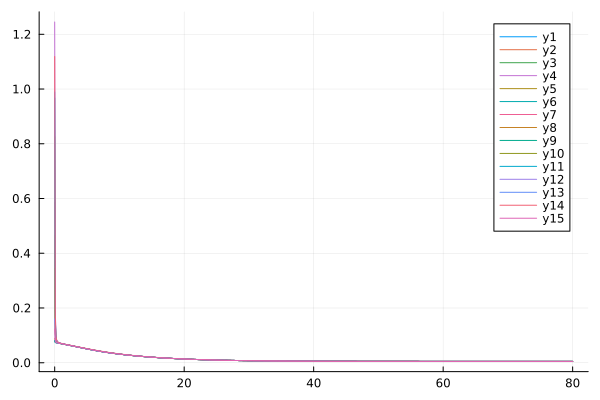

Source data for this figure (header and first rows):
flowtime, sM2R1, sM2R2, sM2R3, sM2R4, sM2R5, sM2R6, sM2R7, sM2R8, sM2R9, sM2R10, sM2R11, sM2R12, sM2R13, sM2R14, sM2R15
0.0, 0.07987, 0.08995, 0.4508, 1.245, 0.4657, 0.0816, 0.586, 0.3447, 0.07984, 0.8255, 0.9672, 0.1599, 0.9894, 1.119, 0.1234
0.1, 0.07412, 0.07491, 0.1048, 0.1831, 0.1064, 0.07425, 0.1168, 0.09622, 0.07412, 0.1399, 0.154, 0.08062, 0.1545, 0.171, 0.07779
0.2, 0.07331, 0.07348, 0.08071, 0.0994, 0.08098, 0.07333, 0.0834, 0.07861, 0.07331, 0.08927, 0.09277, 0.07491, 0.09263, 0.09704, 0.07428
0.3, 0.07279, 0.07285, 0.07588, 0.08359, 0.07592, 0.07279, 0.07693, 0.07493, 0.07279, 0.07958, 0.08101, 0.07349, 0.08092, 0.08296, 0.07326
0.4, 0.07232, 0.07234, 0.07398, 0.0782, 0.07396, 0.07231, 0.07453, 0.0734, 0.07232, 0.07613, 0.07684, 0.07273, 0.07679, 0.07808, 0.07263
0.5, 0.07186, 0.07186, 0.07287, 0.07556, 0.07283, 0.07184, 0.0732, 0.07246, 0.07186, 0.07433, 0.07471, 0.07213, 0.07468, 0.07564, 0.0721
0.6, 0.0714, 0.0714, 0.07207, 0.07395, 0.07201, 0.07139, 0.07227, 0.07174, 0.0714, 0.07317, 0.07335, 0.07161, 0.07334, 0.07412, 0.0716
0.7, 0.07095, 0.07094, 0.07141, 0.07281, 0.07134, 0.07093, 0.07154, 0.07113, 0.07095, 0.07229, 0.07236, 0.07111, 0.07236, 0.07303, 0.07113
0.8, 0.07049, 0.07048, 0.07082, 0.07192, 0.07075, 0.07048, 0.0709, 0.07057, 0.07049, 0.07157, 0.07156, 0.07063, 0.07157, 0.07218, 0.07066
0.9, 0.07004, 0.07002, 0.07028, 0.07118, 0.0702, 0.07002, 0.07032, 0.07005, 0.07004, 0.07094, 0.07088, 0.07015, 0.07089, 0.07145, 0.0702
1.0, 0.06958, 0.06957, 0.06976, 0.07052, 0.06968, 0.06956, 0.06978, 0.06955, 0.06958, 0.07037, 0.07026, 0.06968, 0.07028, 0.07081, 0.06974
1.1, 0.06913, 0.06911, 0.06926, 0.06992, 0.06918, 0.06911, 0.06926, 0.06906, 0.06913, 0.06982, 0.06969, 0.06921, 0.06971, 0.07022, 0.06927
1.2, 0.06867, 0.06865, 0.06877, 0.06936, 0.06869, 0.06865, 0.06875, 0.06857, 0.06867, 0.06931, 0.06915, 0.06874, 0.06917, 0.06966, 0.06881
1.3, 0.06821, 0.06819, 0.06829, 0.06882, 0.0682, 0.06819, 0.06825, 0.06809, 0.06821, 0.0688, 0.06862, 0.06828, 0.06865, 0.06913, 0.06835
1.4, 0.06775, 0.06773, 0.06781, 0.0683, 0.06772, 0.06773, 0.06776, 0.06762, 0.06775, 0.06831, 0.06811, 0.06781, 0.06814, 0.06862, 0.06789
1.5, 0.06729, 0.06727, 0.06733, 0.06779, 0.06724, 0.06727, 0.06727, 0.06714, 0.06729, 0.06783, 0.06761, 0.06734, 0.06764, 0.06811, 0.06743
1.6, 0.06682, 0.0668, 0.06686, 0.06729, 0.06677, 0.06681, 0.06678, 0.06667, 0.06683, 0.06734, 0.06711, 0.06687, 0.06714, 0.06762, 0.06696
1.7, 0.06636, 0.06634, 0.06638, 0.0668, 0.06629, 0.06634, 0.0663, 0.06619, 0.06637, 0.06687, 0.06662, 0.0664, 0.06664, 0.06713, 0.0665
1.8, 0.06589, 0.06587, 0.06591, 0.06631, 0.06581, 0.06588, 0.06581, 0.06572, 0.0659, 0.06639, 0.06613, 0.06592, 0.06615, 0.06664, 0.06603
1.9, 0.06542, 0.0654, 0.06544, 0.06582, 0.06534, 0.06541, 0.06533, 0.06524, 0.06543, 0.06592, 0.06565, 0.06545, 0.06566, 0.06616, 0.06556
2.0, 0.06496, 0.06494, 0.06496, 0.06534, 0.06486, 0.06494, 0.06484, 0.06477, 0.06497, 0.06544, 0.06516, 0.06498, 0.06518, 0.06567, 0.0651
2.1, 0.06449, 0.06447, 0.06449, 0.06486, 0.06438, 0.06447, 0.06436, 0.06429, 0.0645, 0.06497, 0.06468, 0.0645, 0.06469, 0.06519, 0.06462
2.2, 0.06401, 0.06399, 0.06401, 0.06438, 0.06391, 0.064, 0.06387, 0.06382, 0.06402, 0.0645, 0.06419, 0.06402, 0.0642, 0.06471, 0.06415
2.3, 0.06354, 0.06352, 0.06354, 0.0639, 0.06343, 0.06353, 0.06339, 0.06334, 0.06355, 0.06403, 0.06371, 0.06354, 0.06371, 0.06424, 0.06368
2.4, 0.06307, 0.06305, 0.06306, 0.06342, 0.06295, 0.06305, 0.0629, 0.06286, 0.06308, 0.06355, 0.06323, 0.06306, 0.06323, 0.06376, 0.06321
2.5, 0.06259, 0.06257, 0.06259, 0.06294, 0.06247, 0.06258, 0.06241, 0.06238, 0.0626, 0.06308, 0.06274, 0.06258, 0.06274, 0.06328, 0.06273
2.6, 0.06211, 0.0621, 0.06211, 0.06246, 0.06199, 0.0621, 0.06193, 0.0619, 0.06213, 0.06261, 0.06226, 0.0621, 0.06225, 0.0628, 0.06225
2.7, 0.06164, 0.06162, 0.06163, 0.06198, 0.06151, 0.06162, 0.06144, 0.06142, 0.06165, 0.06213, 0.06177, 0.06161, 0.06176, 0.06233, 0.06178
2.8, 0.06116, 0.06114, 0.06115, 0.0615, 0.06102, 0.06115, 0.06095, 0.06094, 0.06117, 0.06166, 0.06129, 0.06113, 0.06127, 0.06185, 0.0613
2.9, 0.06068, 0.06066, 0.06067, 0.06102, 0.06054, 0.06067, 0.06046, 0.06045, 0.06069, 0.06118, 0.0608, 0.06064, 0.06078, 0.06137, 0.06082
3.0, 0.0602, 0.06018, 0.06019, 0.06055, 0.06006, 0.06019, 0.05997, 0.05997, 0.06021, 0.06071, 0.06032, 0.06015, 0.06029, 0.0609, 0.06034
3.1, 0.05972, 0.0597, 0.05971, 0.06007, 0.05957, 0.05971, 0.05948, 0.05949, 0.05973, 0.06023, 0.05983, 0.05967, 0.0598, 0.06042, 0.05986
3.2, 0.05924, 0.05922, 0.05923, 0.05959, 0.05909, 0.05922, 0.05899, 0.059, 0.05925, 0.05975, 0.05935, 0.05918, 0.05931, 0.05994, 0.05937
3.3, 0.05875, 0.05874, 0.05875, 0.05911, 0.0586, 0.05874, 0.0585, 0.05852, 0.05877, 0.05928, 0.05886, 0.05869, 0.05882, 0.05947, 0.05889
3.4, 0.05827, 0.05825, 0.05827, 0.05863, 0.05812, 0.05826, 0.05801, 0.05803, 0.05829, 0.0588, 0.05837, 0.0582, 0.05833, 0.05899, 0.05841
3.5, 0.05779, 0.05777, 0.05779, 0.05815, 0.05763, 0.05778, 0.05752, 0.05755, 0.05781, 0.05833, 0.05789, 0.05771, 0.05784, 0.05852, 0.05793
3.6, 0.0573, 0.05729, 0.0573, 0.05767, 0.05715, 0.05729, 0.05702, 0.05706, 0.05732, 0.05785, 0.0574, 0.05722, 0.05735, 0.05805, 0.05744
3.7, 0.05682, 0.0568, 0.05682, 0.0572, 0.05666, 0.05681, 0.05653, 0.05658, 0.05684, 0.05737, 0.05692, 0.05673, 0.05686, 0.05757, 0.05696
3.8, 0.05633, 0.05632, 0.05634, 0.05672, 0.05617, 0.05633, 0.05604, 0.05609, 0.05636, 0.05689, 0.05643, 0.05624, 0.05637, 0.0571, 0.05647
3.9, 0.05585, 0.05583, 0.05586, 0.05624, 0.05569, 0.05584, 0.05555, 0.05561, 0.05587, 0.05642, 0.05594, 0.05575, 0.05588, 0.05663, 0.05599
4.0, 0.05537, 0.05535, 0.05537, 0.05576, 0.05521, 0.05536, 0.05506, 0.05512, 0.05539, 0.05594, 0.05546, 0.05526, 0.05539, 0.05616, 0.05551
4.1, 0.05488, 0.05487, 0.05489, 0.05529, 0.05472, 0.05488, 0.05457, 0.05464, 0.05491, 0.05546, 0.05497, 0.05478, 0.0549, 0.05569, 0.05502
4.2, 0.0544, 0.05439, 0.05441, 0.05481, 0.05424, 0.05439, 0.05409, 0.05415, 0.05442, 0.05499, 0.05449, 0.05429, 0.05441, 0.05522, 0.05454
4.3, 0.05392, 0.0539, 0.05393, 0.05434, 0.05376, 0.05391, 0.0536, 0.05367, 0.05394, 0.05451, 0.05401, 0.0538, 0.05393, 0.05475, 0.05406
4.4, 0.05343, 0.05342, 0.05345, 0.05386, 0.05328, 0.05343, 0.05311, 0.05319, 0.05346, 0.05404, 0.05353, 0.05332, 0.05344, 0.05428, 0.05357
4.5, 0.05295, 0.05294, 0.05297, 0.05339, 0.0528, 0.05295, 0.05263, 0.05271, 0.05298, 0.05356, 0.05305, 0.05283, 0.05296, 0.05382, 0.05309
4.6, 0.05247, 0.05246, 0.0525, 0.05292, 0.05232, 0.05247, 0.05215, 0.05223, 0.0525, 0.05309, 0.05257, 0.05235, 0.05248, 0.05335, 0.05261
4.7, 0.052, 0.05198, 0.05202, 0.05244, 0.05184, 0.05199, 0.05167, 0.05175, 0.05202, 0.05262, 0.05209, 0.05187, 0.052, 0.05289, 0.05213
4.8, 0.05152, 0.05151, 0.05155, 0.05197, 0.05137, 0.05151, 0.05119, 0.05127, 0.05155, 0.05215, 0.05161, 0.05139, 0.05152, 0.05243, 0.05166
4.9, 0.05104, 0.05103, 0.05107, 0.05151, 0.05089, 0.05104, 0.05071, 0.0508, 0.05107, 0.05168, 0.05114, 0.05092, 0.05104, 0.05197, 0.05118
5.0, 0.05057, 0.05056, 0.0506, 0.05104, 0.05042, 0.05056, 0.05024, 0.05033, 0.0506, 0.05121, 0.05067, 0.05045, 0.05057, 0.05151, 0.05071
5.1, 0.0501, 0.05009, 0.05013, 0.05057, 0.04995, 0.05009, 0.04977, 0.04986, 0.05013, 0.05074, 0.0502, 0.04998, 0.05009, 0.05106, 0.05023
5.2, 0.04963, 0.04962, 0.04966, 0.05011, 0.04949, 0.04962, 0.0493, 0.04939, 0.04966, 0.05027, 0.04973, 0.04951, 0.04962, 0.0506, 0.04976
5.3, 0.04916, 0.04915, 0.0492, 0.04965, 0.04903, 0.04916, 0.04883, 0.04892, 0.04919, 0.04981, 0.04926, 0.04904, 0.04916, 0.05015, 0.0493
5.4, 0.0487, 0.04869, 0.04874, 0.04918, 0.04857, 0.04869, 0.04837, 0.04846, 0.04873, 0.04935, 0.0488, 0.04858, 0.04869, 0.0497, 0.04883
5.5, 0.04824, 0.04823, 0.04827, 0.04873, 0.04811, 0.04823, 0.04791, 0.048, 0.04826, 0.04889, 0.04834, 0.04812, 0.04823, 0.04925, 0.04837
5.6, 0.04778, 0.04777, 0.04782, 0.04827, 0.04765, 0.04777, 0.04745, 0.04755, 0.04781, 0.04843, 0.04788, 0.04767, 0.04778, 0.04881, 0.04791
5.7, 0.04732, 0.04731, 0.04736, 0.04782, 0.0472, 0.04732, 0.047, 0.04709, 0.04735, 0.04797, 0.04743, 0.04722, 0.04732, 0.04837, 0.04745
5.8, 0.04687, 0.04686, 0.04691, 0.04736, 0.04676, 0.04687, 0.04655, 0.04664, 0.0469, 0.04752, 0.04698, 0.04677, 0.04687, 0.04793, 0.047
5.9, 0.04642, 0.04641, 0.04646, 0.04692, 0.04631, 0.04642, 0.04611, 0.0462, 0.04645, 0.04707, 0.04653, 0.04632, 0.04642, 0.04749, 0.04655
... 741 more rows
